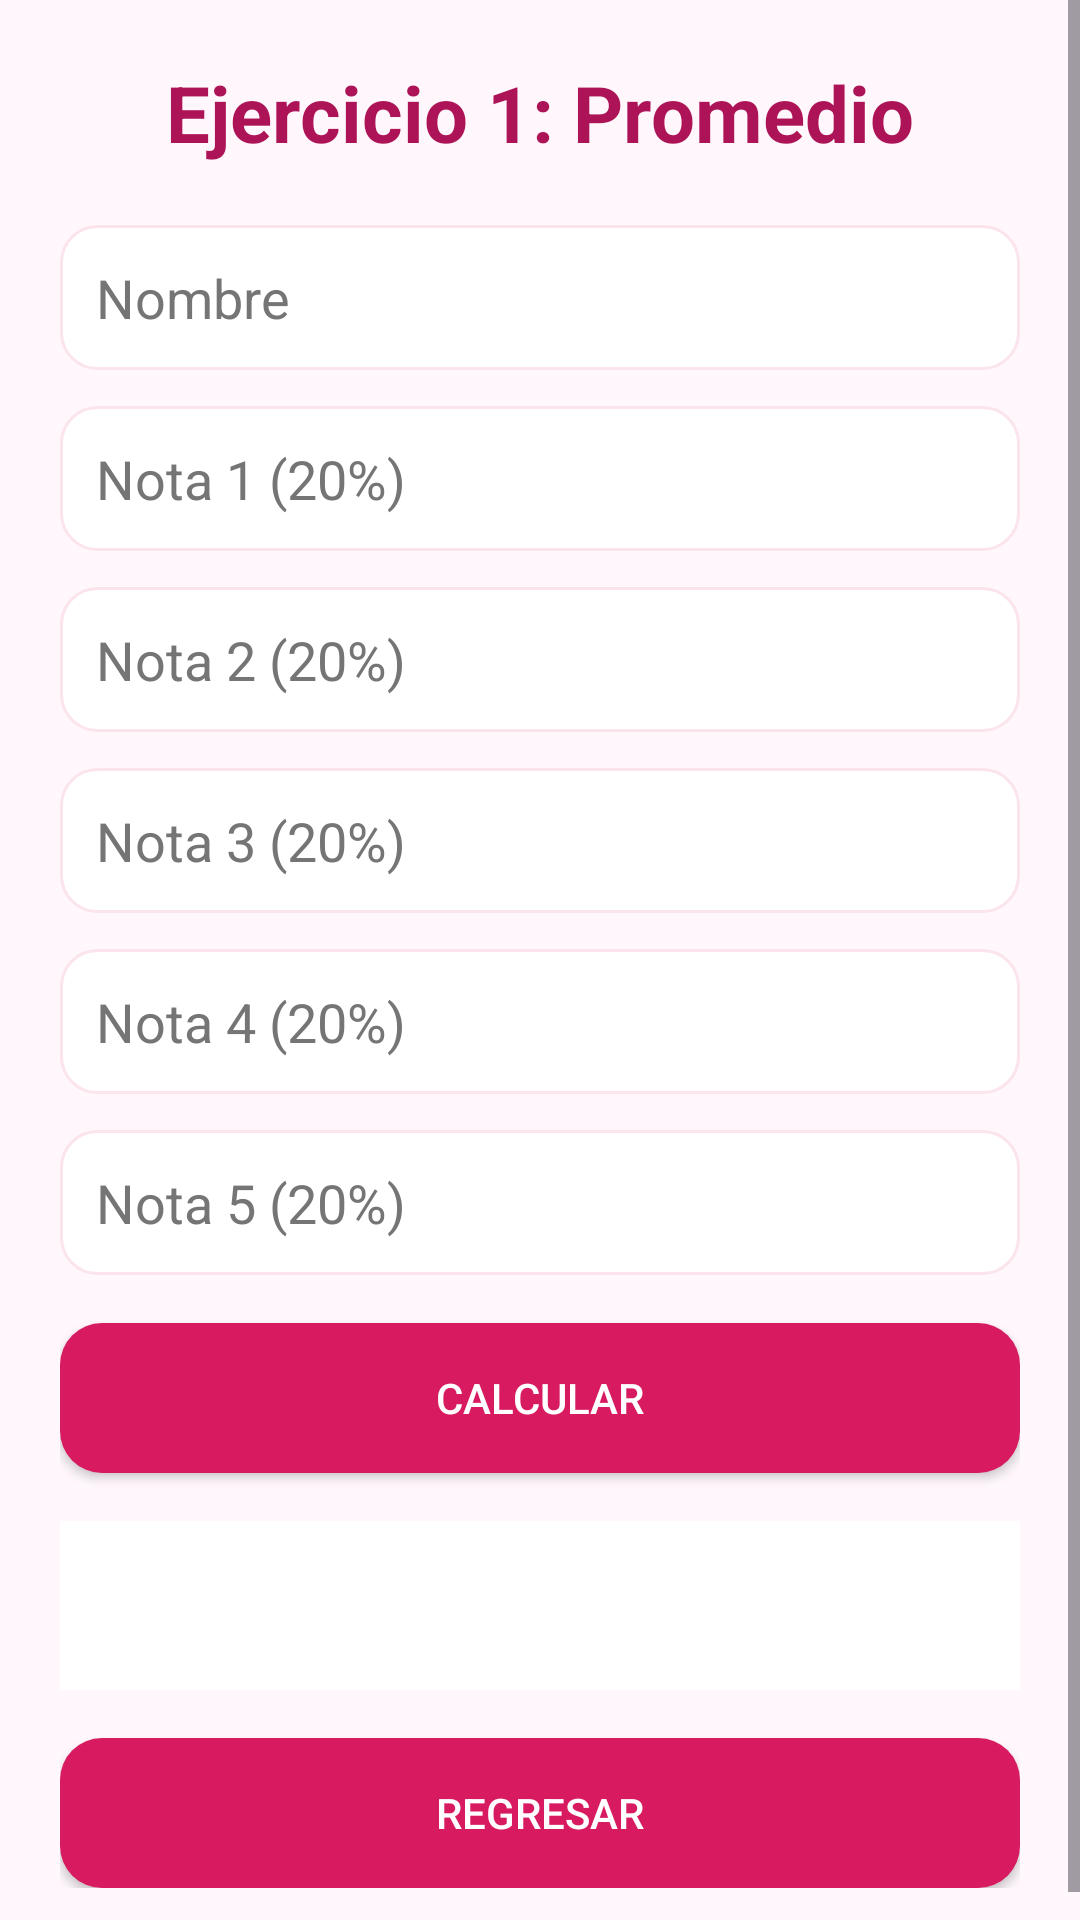

Produce the Android XML layout that renders to this screen, including the resource entries it uses.
<!-- AndroidManifest.xml: application theme Theme.DesafioPractico -->
<!-- res/layout/activity_promedio.xml -->
<?xml version="1.0" encoding="utf-8"?>
<ScrollView
    xmlns:android="http://schemas.android.com/apk/res/android"
    android:layout_width="match_parent"
    android:layout_height="match_parent"
    android:background="@color/fondo_principal">

    <LinearLayout
        android:layout_width="match_parent"
        android:layout_height="wrap_content"
        android:orientation="vertical"
        android:padding="@dimen/margen_principal">

        <TextView
            android:layout_width="match_parent"
            android:layout_height="wrap_content"
            android:text="@string/titulo_promedio"
            android:textSize="@dimen/texto_titulo"
            android:textStyle="bold"
            android:textColor="@color/fucsia_oscuro"
            android:gravity="center"
            android:layout_marginBottom="@dimen/margen_titulo" />

        <EditText
            android:id="@+id/etNombre"
            android:layout_width="match_parent"
            android:layout_height="wrap_content"
            android:hint="@string/nombre"
            android:textColor="@color/texto_principal"
            android:textColorHint="@color/texto_secundario"
            android:inputType="text"
            android:background="@drawable/campo_fondo"
            android:padding="12dp"
            android:layout_marginBottom="@dimen/margen_campo" />

        <EditText
            android:id="@+id/etNota1"
            android:layout_width="match_parent"
            android:layout_height="wrap_content"
            android:hint="@string/nota_1"
            android:textColor="@color/texto_principal"
            android:textColorHint="@color/texto_secundario"
            android:inputType="numberDecimal"
            android:background="@drawable/campo_fondo"
            android:padding="12dp"
            android:layout_marginBottom="@dimen/margen_campo" />

        <EditText
            android:id="@+id/etNota2"
            android:layout_width="match_parent"
            android:layout_height="wrap_content"
            android:hint="@string/nota_2"
            android:textColor="@color/texto_principal"
            android:textColorHint="@color/texto_secundario"
            android:inputType="numberDecimal"
            android:background="@drawable/campo_fondo"
            android:padding="12dp"
            android:layout_marginBottom="@dimen/margen_campo" />

        <EditText
            android:id="@+id/etNota3"
            android:layout_width="match_parent"
            android:layout_height="wrap_content"
            android:hint="@string/nota_3"
            android:textColor="@color/texto_principal"
            android:textColorHint="@color/texto_secundario"
            android:inputType="numberDecimal"
            android:background="@drawable/campo_fondo"
            android:padding="12dp"
            android:layout_marginBottom="@dimen/margen_campo" />

        <EditText
            android:id="@+id/etNota4"
            android:layout_width="match_parent"
            android:layout_height="wrap_content"
            android:hint="@string/nota_4"
            android:textColor="@color/texto_principal"
            android:textColorHint="@color/texto_secundario"
            android:inputType="numberDecimal"
            android:background="@drawable/campo_fondo"
            android:padding="12dp"
            android:layout_marginBottom="@dimen/margen_campo" />

        <EditText
            android:id="@+id/etNota5"
            android:layout_width="match_parent"
            android:layout_height="wrap_content"
            android:hint="@string/nota_5"
            android:textColor="@color/texto_principal"
            android:textColorHint="@color/texto_secundario"
            android:inputType="numberDecimal"
            android:background="@drawable/campo_fondo"
            android:padding="12dp"
            android:layout_marginBottom="@dimen/margen_resultado" />

        <Button
            android:id="@+id/btnCalcularPromedio"
            android:layout_width="match_parent"
            android:layout_height="@dimen/altura_boton"
            android:text="@string/calcular"
            android:textColor="@color/blanco"
            android:background="@drawable/boton_fucsia"
            android:layout_marginBottom="@dimen/margen_resultado" />

        <TextView
            android:id="@+id/tvResultadoPromedio"
            android:layout_width="match_parent"
            android:layout_height="wrap_content"
            android:text=""
            android:textSize="@dimen/texto_resultado"
            android:textStyle="bold"
            android:textColor="@color/fucsia_oscuro"
            android:gravity="center"
            android:background="@color/blanco"
            android:padding="16dp"
            android:layout_marginBottom="@dimen/margen_resultado" />

        <Button
            android:id="@+id/btnRegresarPromedio"
            android:layout_width="match_parent"
            android:layout_height="@dimen/altura_boton"
            android:text="@string/regresar"
            android:textColor="@color/blanco"
            android:background="@drawable/boton_fucsia" />

    </LinearLayout>

</ScrollView>
<!-- resources referenced by this layout -->
<resources>
  <color name="blanco">#FFFFFF</color>
  <color name="fondo_principal">#FFF7FB</color>
  <color name="fucsia_oscuro">#AD1457</color>
  <color name="texto_principal">#000000</color>
  <color name="texto_secundario">#757575</color>
  <dimen name="altura_boton">50dp</dimen>
  <dimen name="margen_campo">12dp</dimen>
  <dimen name="margen_principal">20dp</dimen>
  <dimen name="margen_resultado">16dp</dimen>
  <dimen name="margen_titulo">20dp</dimen>
  <dimen name="texto_resultado">18sp</dimen>
  <dimen name="texto_titulo">26sp</dimen>
  <!-- drawable boton_fucsia (drawable) -->
  <?xml version="1.0" encoding="utf-8"?>
  <shape xmlns:android="http://schemas.android.com/apk/res/android"
      android:shape="rectangle">
  
      <solid android:color="@color/fucsia_principal" />
  
      <corners android:radius="14dp" />
  
      <padding
          android:left="12dp"
          android:top="8dp"
          android:right="12dp"
          android:bottom="8dp" />
  
  </shape>
  <!-- drawable campo_fondo (drawable) -->
  <?xml version="1.0" encoding="utf-8"?>
  <shape xmlns:android="http://schemas.android.com/apk/res/android"
      android:shape="rectangle">
  
      <solid android:color="@color/blanco" />
  
      <stroke
          android:width="1dp"
          android:color="@color/fucsia_claro" />
  
      <corners android:radius="12dp" />
  
      <padding
          android:left="12dp"
          android:top="4dp"
          android:right="12dp"
          android:bottom="4dp" />
  
  </shape>
  <string name="calcular">Calcular</string>
  <string name="nombre">Nombre</string>
  <string name="nota_1">Nota 1 (20%)</string>
  <string name="nota_2">Nota 2 (20%)</string>
  <string name="nota_3">Nota 3 (20%)</string>
  <string name="nota_4">Nota 4 (20%)</string>
  <string name="nota_5">Nota 5 (20%)</string>
  <string name="regresar">Regresar</string>
  <string name="titulo_promedio">Ejercicio 1: Promedio</string>
  <style name="Theme.DesafioPractico" parent="Base.Theme.DesafioPractico" />
  <color name="fucsia_principal">#D81B60</color>
  <color name="fucsia_claro">#FCE4EC</color>
  <style name="Base.Theme.DesafioPractico" parent="Theme.Material3.DayNight.NoActionBar">
          
          
      </style>
</resources>
